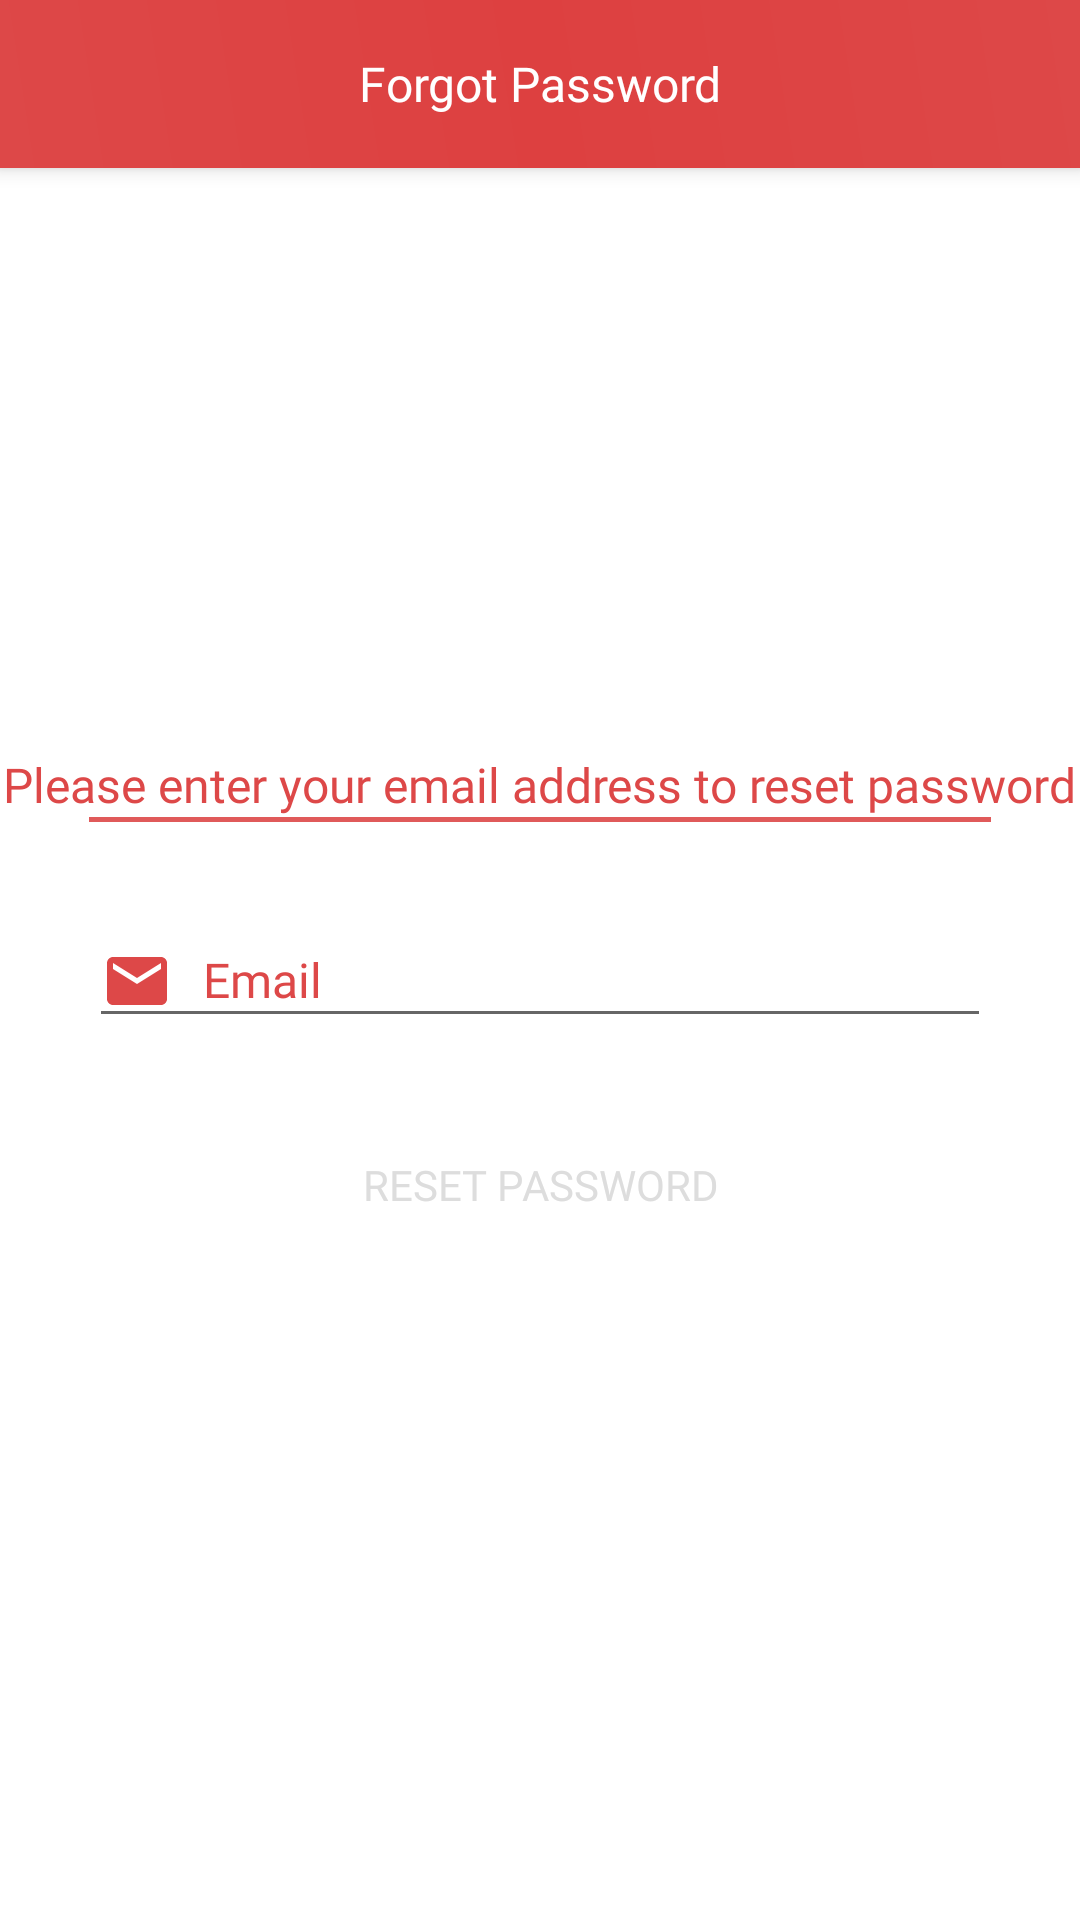

The Android layout XML behind this screen, and the referenced resources:
<!-- AndroidManifest.xml: activity theme NoActionBar -->
<!-- res/layout/activity_forgot_password.xml -->
<?xml version="1.0" encoding="utf-8"?>
<android.support.design.widget.CoordinatorLayout
    xmlns:android="http://schemas.android.com/apk/res/android"
    xmlns:app="http://schemas.android.com/apk/res-auto"
    xmlns:tools="http://schemas.android.com/tools"
    android:layout_width="match_parent"
    android:layout_height="match_parent"
    android:layout_gravity="center"
    android:id="@+id/coordinatorLayout"
    android:background="@color/colorWhite"
    android:fitsSystemWindows="true"
    tools:context=".ui.ForgotPasswordActivity">

    <android.support.design.widget.AppBarLayout
        android:id="@+id/appBarLayout"
        android:layout_width="match_parent"
        android:layout_height="wrap_content">

        <android.support.v7.widget.Toolbar
            android:id="@+id/toolbar"
            android:layout_width="match_parent"
            android:layout_height="?android:attr/actionBarSize"
            android:background="@drawable/sign_in_sign_up_bg"
            android:elevation="0dp"
            android:theme="@style/ThemeOverlay.AppCompat.ActionBar"
            app:popupTheme="@style/ThemeOverlay.AppCompat.Light">

            <TextView
                android:id="@+id/toolbar_title"
                android:layout_width="wrap_content"
                android:layout_height="wrap_content"
                android:text="@string/title_forgot_password"
                android:fontFamily="@font/lato"
                android:textSize="16sp"
                android:textColor="@color/colorWhite"
                android:layout_gravity="center"/>

        </android.support.v7.widget.Toolbar>


    </android.support.design.widget.AppBarLayout>

    <LinearLayout
        android:layout_width="match_parent"
        android:layout_height="wrap_content"
        android:layout_gravity="center_vertical"
        android:layout_marginTop="30dp"
        android:background="@color/colorWhite"
        android:gravity="center"
        android:orientation="vertical"
        android:padding="@dimen/activity_horizontal_margin">

        

        <TextView
            android:layout_width="wrap_content"
            android:layout_height="wrap_content"
            android:gravity="center_horizontal"
            android:padding="@dimen/activity_horizontal_margin"
            android:fontFamily="@font/lato"
            android:text="@string/msg_forgot_password"
            android:textColor="@color/light_red"
            android:textSize="16sp" />

        <View
            android:layout_width="match_parent"
            android:layout_height="1.5dp"
            android:layout_marginBottom="20dp"
            android:layout_marginStart="30dp"
            android:layout_marginEnd="30dp"
            android:alpha="0.9"
            android:background="@color/light_red"/>

        <android.support.design.widget.TextInputLayout
            android:layout_width="match_parent"
            android:layout_height="wrap_content"
            android:orientation="vertical"
            android:textAlignment="center"
            android:textColorHint="@color/light_red">
            <EditText
                android:id="@+id/editTextEmail"
                android:layout_width="match_parent"
                android:layout_height="wrap_content"
                android:layout_marginBottom="10dp"
                android:layout_marginTop="20dp"
                android:layout_marginStart="30dp"
                android:layout_marginEnd="30dp"
                android:layout_gravity="center_horizontal"
                android:drawableStart="@drawable/ic_email"
                android:drawablePadding="@dimen/spacing_normal"
                android:textColor="@color/light_red"
                android:textAppearance="@style/TextAppearance.AppCompat.Body2"
                android:textColorHint="@color/light_red"
                app:fontFamily="@font/lato"
                android:textSize="16sp"
                android:hint="@string/hint_email"
                android:inputType="textEmailAddress|textAutoComplete|textAutoCorrect"
                tools:targetApi="o"
                android:importantForAutofill="no" />
        </android.support.design.widget.TextInputLayout>

        

        <Button
            android:id="@+id/btn_reset_password"
            android:layout_width="match_parent"
            android:layout_height="wrap_content"
            android:layout_marginTop="15dp"
            android:layout_marginStart="30dp"
            android:layout_marginEnd="30dp"
            android:layout_gravity="center_horizontal"
            app:fontFamily="@font/lato"
            android:background="@drawable/round_login_button"
            android:text="@string/btn_reset_password"
            android:textColor="@color/white_dim"
            android:onClick="resetPasswordButton"/>

    </LinearLayout>

    <ProgressBar
        android:id="@+id/progressBar"
        android:layout_width="wrap_content"
        android:layout_height="wrap_content"
        android:layout_gravity="center|bottom"
        android:layout_marginBottom="20dp"
        android:visibility="gone" />

</android.support.design.widget.CoordinatorLayout>
<!-- resources referenced by this layout -->
<resources>
  <color name="colorWhite">#FFFFFF</color>
  <color name="light_red">#DD4848</color>
  <color name="white_dim">#dddddd</color>
  <dimen name="spacing_normal">10dp</dimen>
  <!-- drawable ic_email (drawable) -->
  <vector android:height="24dp"
      android:tint="@color/light_red"
      android:viewportHeight="24.0" android:viewportWidth="24.0"
      android:width="24dp" xmlns:android="http://schemas.android.com/apk/res/android">
      <path android:fillColor="#FF000000" android:pathData="M20,4L4,4c-1.1,0 -1.99,0.9 -1.99,2L2,18c0,1.1 0.9,2 2,2h16c1.1,0 2,-0.9 2,-2L22,6c0,-1.1 -0.9,-2 -2,-2zM20,8l-8,5 -8,-5L4,6l8,5 8,-5v2z"/>
  </vector>
  <!-- drawable sign_in_sign_up_bg (drawable) -->
  <?xml version="1.0" encoding="utf-8"?>
  <shape xmlns:android="http://schemas.android.com/apk/res/android">
  
      <stroke
          android:color="@color/colorWhite"
          android:width="0dp">
      </stroke>
  
      <gradient android:angle="225"
          android:startColor="@color/light_red"
          android:centerColor="@color/deep_red"
          android:endColor="@color/light_red">
      </gradient>
  
      <corners
          android:topLeftRadius="0dp"
          android:bottomLeftRadius="0dp"
          android:topRightRadius="0dp"
          android:bottomRightRadius="0dp">
      </corners>
  
  </shape>
  <string name="btn_reset_password" translatable="false">Reset Password</string>
  <string name="hint_email" translatable="false">Email</string>
  <string name="msg_forgot_password" translatable="false">Please enter your email address to reset password</string>
  <string name="title_forgot_password" translatable="false">Forgot Password</string>
  <string name="todo" translatable="false">TODO</string>
  <style name="NoActionBar" parent="Theme.AppCompat.DayNight.NoActionBar">
          
          
          <item name="actionOverflowButtonStyle">@style/actionOverflowButtonStyle</item>
          <item name="colorPrimary">@color/colorPrimary</item>
          <item name="colorPrimaryDark">@color/colorPrimaryDark</item>
          <item name="colorAccent">@color/colorPrimary</item>
      </style>
  <color name="deep_red">#DD4040</color>
  <style name="actionOverflowButtonStyle" parent="@style/Widget.AppCompat.ActionButton.Overflow">
          <item name="android:tint">@color/colorWhite</item>
      </style>
  <color name="colorPrimary">#DD4848</color>
  <color name="colorPrimaryDark">#DD4040</color>
</resources>
